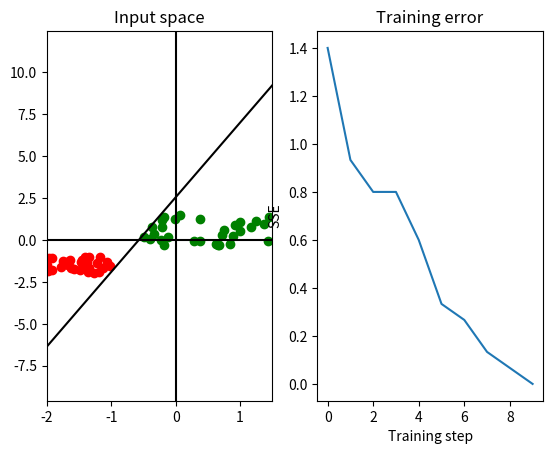

Write the Python code that produced this figure.
# -*- coding: utf-8 -*-
"""
Created on Mon Jan 09 19:37:16 2017

@author: Christophe
"""

import matplotlib.pyplot as plt
import numpy as np

#%% Perceptron model
# Simulates two data clouds samples from two different uniform distributions
# Then runs the perceptron learning algorithm to obtain a line that separates the
# Generate some random data
n_samples= 30
cluster_A = np.random.uniform(-2.0,-1.0,(n_samples,2))
cluster_B = np.random.uniform(-0.5, 1.5,(n_samples,2))
target_values = np.concatenate((np.ones((n_samples,1)),-1*np.ones((n_samples,1))))

data_points = np.concatenate((cluster_A,cluster_B),0)
data_points = np.concatenate((data_points,target_values),1)

# Run the perceptron learning algorithm
w_1 = np.random.randn(1,2)
u_1 = np.random.randn(1,1)
eps = 0.012
n_steps = 10
training_error = np.zeros(n_steps)

for training_step in range(n_steps):
    for p in data_points:
        v = np.sign(w_1.dot(p[:2]) - u_1)
        v_d = p[2]
        
        delta_w = eps*(v_d-v)*p[:2]
        delta_u = -eps*(v_d-v)
        
        w_1 += delta_w
        u_1 += delta_u
        
        training_error[training_step] += (v_d-v)**2/(n_samples*2)

# Compute line for plotting the separating hyperplane
x_0 = -2.5; x_1 = 2.0
y_0 = np.squeeze(u_1/w_1[0,1] - w_1[0,0]*x_0/w_1[0,1])
y_1 = np.squeeze(u_1/w_1[0,1] - w_1[0,0]*x_1/w_1[0,1])

# Produce some plots
plt.clf()
plt.subplot(1,2,1)
plt.scatter(cluster_A[:,0],cluster_A[:,1],color = 'r')
plt.scatter(cluster_B[:,0],cluster_B[:,1],color = 'g')
plt.axhline(0,color='k')
plt.axvline(0,color='k')
plt.plot([x_0,x_1],[y_0,y_1],color = 'k')
plt.title('Input space')
plt.xlim((-2.0,1.5))

plt.subplot(1,2,2)
plt.plot(training_error)
plt.title('Training error')
plt.xlabel('Training step')
plt.ylabel('SSE')

#%% Multilayer perceptron model for the XOR function
input_array = np.array([ [ 1.0, 1.0],
                         [ 1.0,-1.0],
                         [-1.0, 1.0],
                         [-1.0,-1.0]])
T = np.array([1.0, -1.0, -1.0, 1.0])

u_h = -1
u_o = 1
w_ih = np.array([ 1.0, 1.0])
w_io = np.array([-1.0,-1.0])
w_ho = np.array([ 2.0])

for i in range(len(T)):
    h = np.sign(w_ih.dot(input_array[i])-u_h)
    o = np.sign(w_io.dot(input_array[i]) + w_ho*h - u_o)
    print("Desired output: " + str(T[i]) + ", computed output: " + str(o[0]))